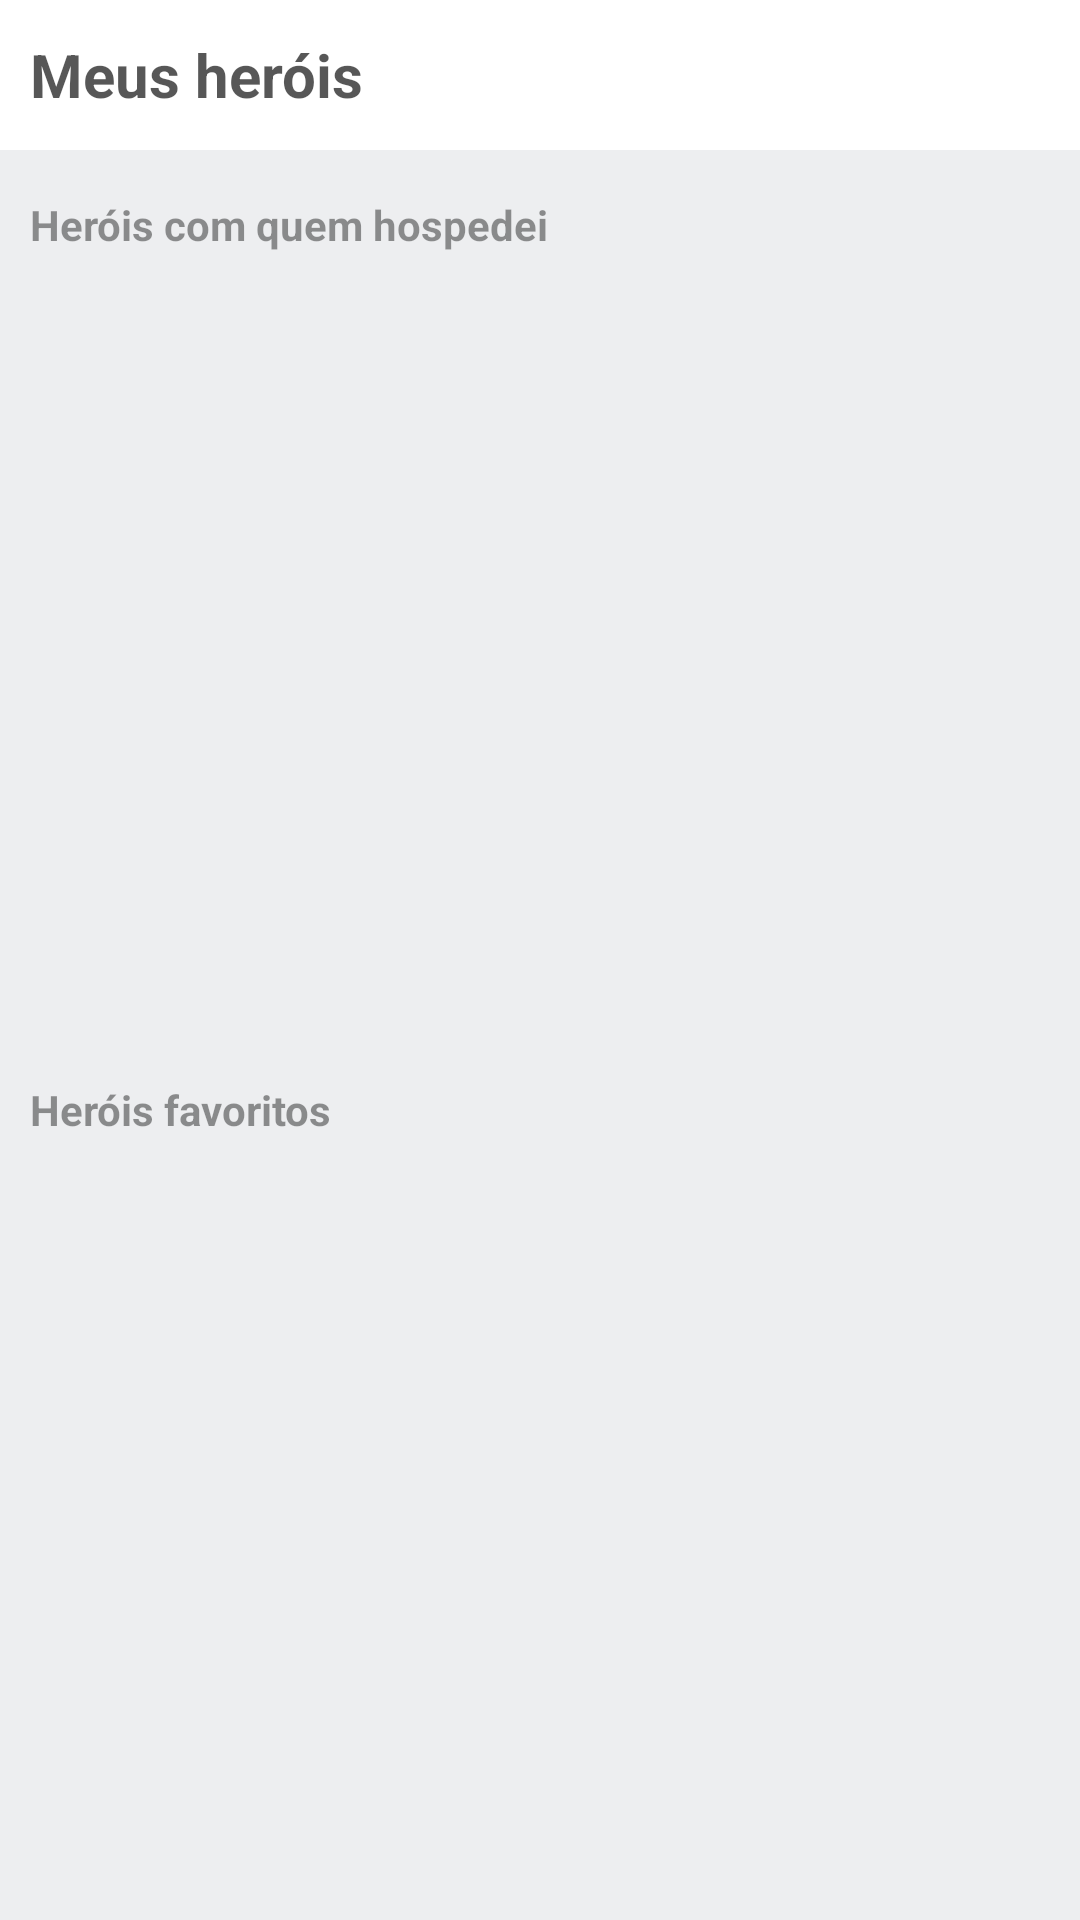

This screen was rendered from an Android layout file. Write that file and the resources it references.
<!-- AndroidManifest.xml: application theme AppTheme -->
<!-- res/layout/my_heroes_list_fragment.xml -->
<?xml version="1.0" encoding="utf-8"?>
<LinearLayout
    xmlns:android="http://schemas.android.com/apk/res/android"
    android:background="@color/background_color"
    android:layout_width="match_parent"
    android:layout_height="match_parent"
    android:orientation="vertical">

    <TextView
        android:text="@string/my_heroes_title"
        style="@style/FragmentTitle" />
    <LinearLayout
        android:layout_width="match_parent"
        android:layout_height="match_parent"
        android:orientation="vertical">
        <LinearLayout
            android:id="@+id/recentsLayout"
            android:layout_width="match_parent"
            android:layout_height="0dp"
            android:layout_weight="1"
            android:orientation="vertical">
            <TextView
                android:id="@+id/subHeaderRecents"
                android:text="@string/recent_hero_subtitle"
                style="@style/SubHeaderStyle"/>
            <android.support.v7.widget.RecyclerView
                android:id="@+id/listHeroesRecents"
                android:layout_width="match_parent"
                android:layout_height="wrap_content"/>
            <ProgressBar
                android:id="@+id/progressBarRecents"
                android:layout_width="wrap_content"
                android:layout_height="wrap_content"
                android:visibility="gone"/>
        </LinearLayout>

        <LinearLayout
            android:id="@+id/favoritesLayout"
            android:layout_width="match_parent"
            android:layout_height="0dp"
            android:layout_weight="1"
            android:orientation="vertical">
            <TextView
                android:id="@+id/subHeaderFavorites"
                android:text="@string/favorite_hero_subtitle"
                style="@style/SubHeaderStyle" />
            <android.support.v7.widget.RecyclerView
                android:id="@+id/listHeroesFavorites"
                android:layout_width="match_parent"
                android:layout_height="wrap_content"/>
            <ProgressBar
                android:id="@+id/progressBarFavorites"
                android:layout_width="wrap_content"
                android:layout_height="wrap_content"
                android:visibility="gone"/>
        </LinearLayout>
    </LinearLayout>
</LinearLayout>
<!-- resources referenced by this layout -->
<resources>
  <color name="background_color">#edeef0</color>
  <string name="favorite_hero_subtitle">Heróis favoritos</string>
  <string name="my_heroes_title">Meus heróis</string>
  <string name="recent_hero_subtitle">Heróis com quem hospedei</string>
  <style name="FragmentTitle">
          <item name="android:background">@android:color/white</item>
          <item name="android:layout_height">50dp</item>
          <item name="android:layout_width">match_parent</item>
          <item name="android:gravity">start|center_vertical</item>
          <item name="android:paddingLeft">10dp</item>
          <item name="android:textSize">20sp</item>
          <item name="android:textColor">@color/primary_text_color</item>
          <item name="android:textStyle">bold</item>
      </style>
  <style name="SubHeaderStyle" parent="FragmentTitle">
          <item name="android:textSize">14sp</item>
          <item name="android:textColor">#6b000000</item>
          <item name="android:background">@color/background_color</item>
      </style>
  <style name="AppTheme" parent="Theme.AppCompat.Light.NoActionBar">
          
          <item name="colorPrimary">@color/colorPrimary</item>
          <item name="colorPrimaryDark">@color/colorPrimaryDark</item>
          <item name="colorAccent">@color/colorAccent</item>
      </style>
  <color name="primary_text_color">#A8000000</color>
  <color name="colorPrimary">#3F51B5</color>
  <color name="colorPrimaryDark">#303F9F</color>
  <color name="colorAccent">#FF4081</color>
</resources>
